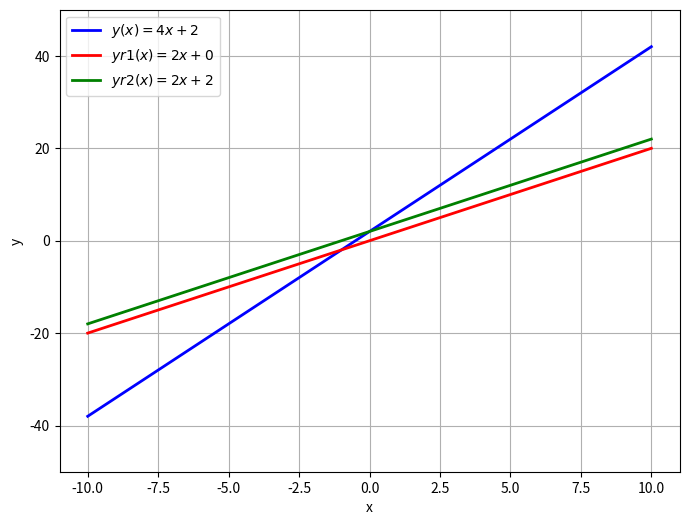

The matplotlib source for this figure:
import numpy as np
import matplotlib.pyplot as plt

# Two define for the two linear equations
def equation_1(x):
    return 4 * x + 2

def equation_2(x):
    return 2 * x + 0

def equation_3(x):
    return 2 * x + 2


# To generate x values
x = np.linspace(-10, 10, 100)


# To calculate "y" values for both equations
y1 = equation_1(x)
y2 = equation_2(x)
y3 = equation_3(x)


# Creating the plot
plt.figure(figsize=(8, 6))

# Plotting the two equations
plt.plot(x, y1, label=r'$y(x) = 4x + 2$', color='blue', linewidth=2)
plt.plot(x, y2, label=r'$yr1(x) = 2x + 0$', color='red', linewidth=2)
plt.plot(x, y3, label=r'$yr2(x) = 2x + 2$', color='green', linewidth=2)


# Adding labels and title
plt.xlabel('x')
plt.ylabel('y')

# plt.title('Plot of Two Linear Equations')
plt.ylim(-50, 50)

# Adding a legend
plt.legend()

# Showing the grid
plt.grid(True)

# Displaying the plot
plt.show()
